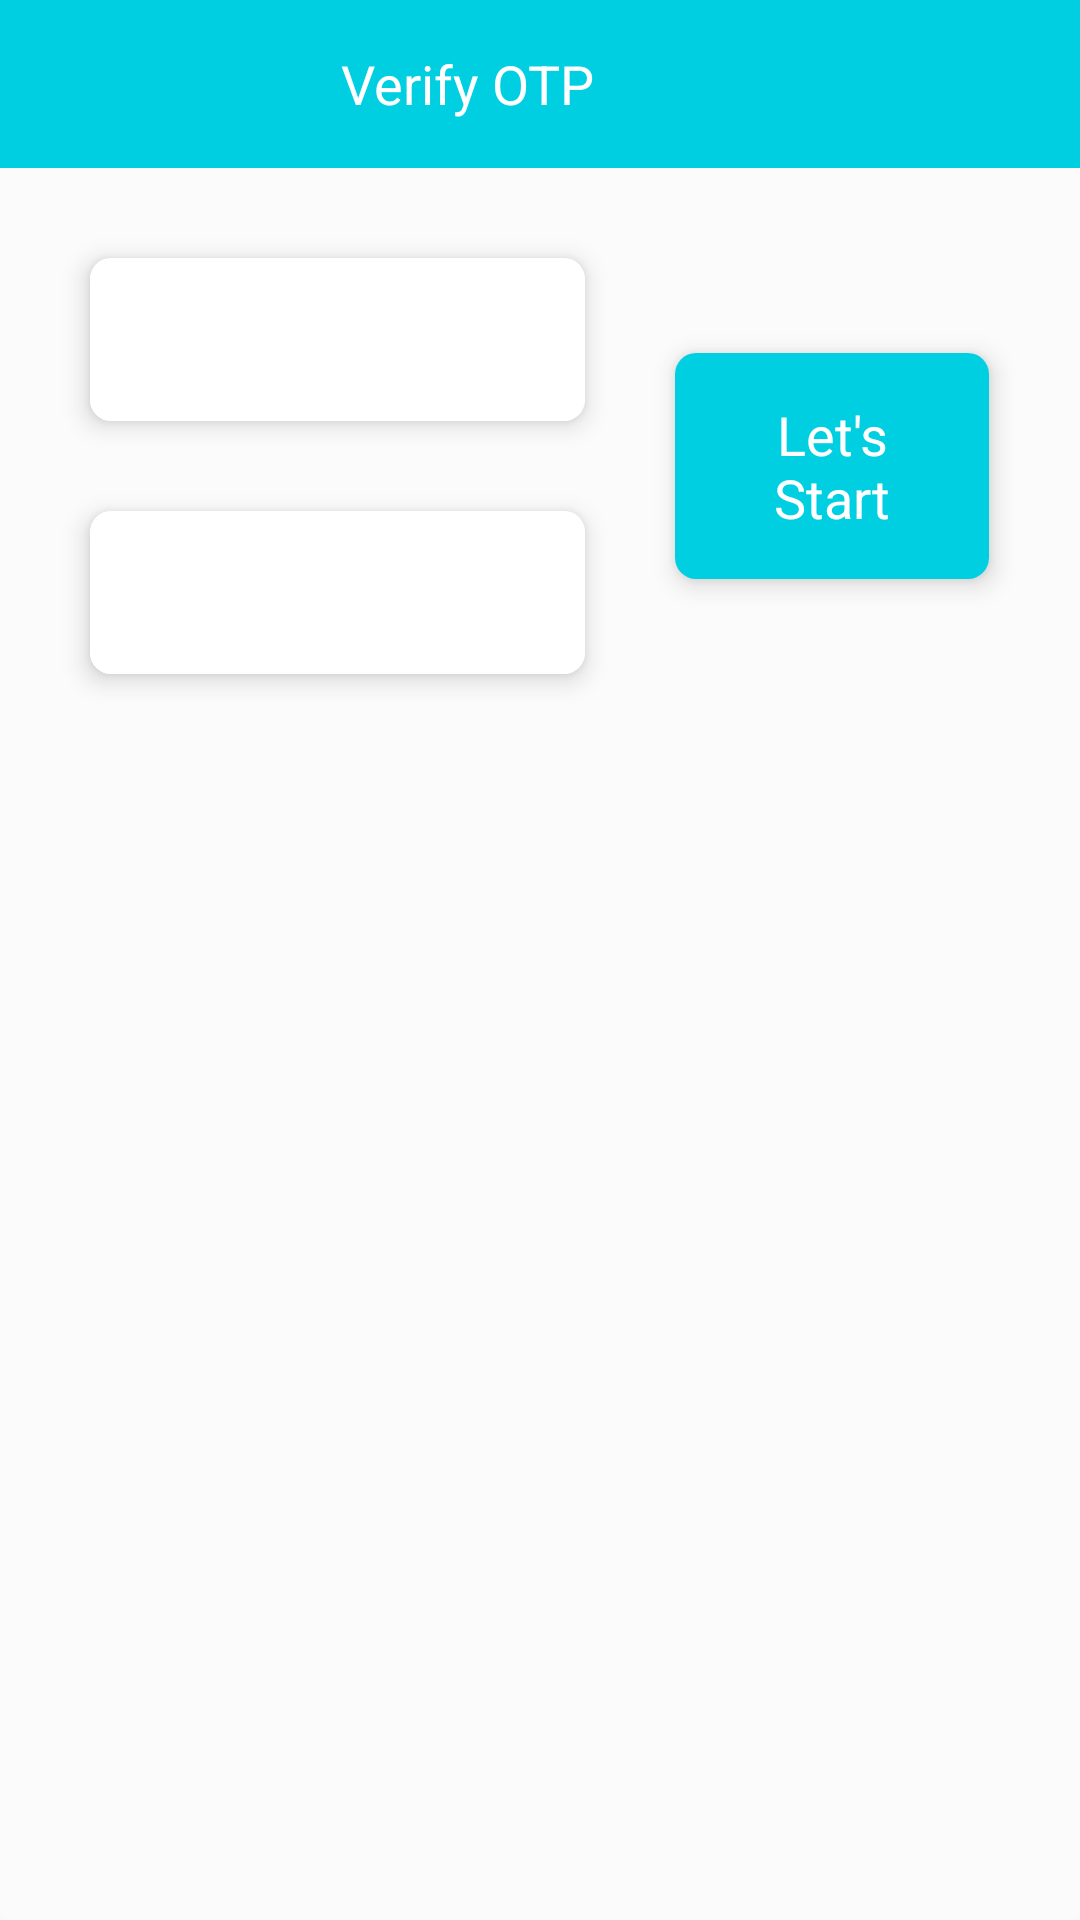

This screen was rendered from an Android layout file. Write that file and the resources it references.
<!-- AndroidManifest.xml: application theme AppTheme -->
<!-- res/layout/customdialog_upcomimg_popup.xml -->
<?xml version="1.0" encoding="utf-8"?>
<RelativeLayout xmlns:android="http://schemas.android.com/apk/res/android"
    xmlns:app="http://schemas.android.com/apk/res-auto"
    android:layout_width="match_parent"
    android:layout_height="wrap_content"
    android:background="@drawable/border_doctor_list_corner">

    <include layout="@layout/actionbar_upcoming_patient"></include>

    <RelativeLayout
        android:id="@+id/relative"
        android:layout_width="match_parent"
        android:layout_height="wrap_content"
        android:layout_below="@+id/actionbar_top"
        android:padding="@dimen/home_screen_padding">

        <LinearLayout
            android:layout_width="match_parent"
            android:layout_height="wrap_content"
            android:orientation="horizontal"
            android:weightSum="2">

            <LinearLayout
                android:layout_width="0sp"
                android:layout_height="wrap_content"
                android:layout_weight="1.3"
                android:orientation="vertical">

                <android.support.v7.widget.CardView
                    android:id="@+id/card_view_patient_id"
                    android:layout_width="match_parent"
                    android:layout_height="wrap_content"
                    android:layout_margin="@dimen/home_screen_padding"
                    android:layout_weight="1"
                    android:padding="@dimen/home_screen_padding"
                    app:cardCornerRadius="@dimen/cardCornerRadius"
                    app:cardElevation="@dimen/cardElevation"
                    app:cardPreventCornerOverlap="false"
                    app:contentPadding="0dp">


                    <EditText
                        android:id="@+id/ed_patient_id"
                        android:layout_width="match_parent"
                        android:layout_height="wrap_content"
                        android:background="#fff"
                        android:hint=""
                        android:inputType="number"
                        android:padding="@dimen/home_screen_padding"
                        android:textColor="@color/edittextcolor"
                        android:textColorHint="@color/edittextcolor" />


                </android.support.v7.widget.CardView>


                <android.support.v7.widget.CardView
                    android:id="@+id/card_view_patient_name"
                    android:layout_width="match_parent"
                    android:layout_height="wrap_content"
                    android:layout_below="@+id/card_view_patient_id"
                    android:layout_margin="@dimen/home_screen_padding"
                    android:layout_weight="1"
                    android:padding="@dimen/home_screen_padding"
                    app:cardCornerRadius="@dimen/cardCornerRadius"
                    app:cardElevation="@dimen/cardElevation"
                    app:cardPreventCornerOverlap="false"
                    app:contentPadding="0dp">

                    <EditText
                        android:id="@+id/ed_patient_name"
                        android:layout_width="match_parent"
                        android:layout_height="wrap_content"
                        android:background="#fff"
                        android:hint=""
                        android:inputType="number"
                        android:padding="@dimen/home_screen_padding"
                        android:textColor="@color/edittextcolor"
                        android:textColorHint="@color/edittextcolor" />
                </android.support.v7.widget.CardView>


            </LinearLayout>

            <android.support.v7.widget.CardView
                android:id="@+id/card_view_visitor_done"
                android:layout_width="0sp"
                android:layout_height="wrap_content"
                android:layout_margin="@dimen/home_screen_padding"
                android:layout_weight="0.7"
                android:layout_gravity="center"
                android:padding="@dimen/home_screen_padding"
                app:cardCornerRadius="@dimen/cardCornerRadius"
                app:cardElevation="@dimen/cardElevation"
                app:cardPreventCornerOverlap="false"
                app:contentPadding="0dp">

                <TextView
                    android:id="@+id/tv_lets_start"
                    android:layout_width="match_parent"
                    android:layout_height="wrap_content"
                    android:background="@color/button_color"
                    android:gravity="center"
                    android:padding="@dimen/home_screen_padding"
                    android:text="Let's Start"
                    android:textColor="#fff"
                    android:textSize="@dimen/event_title_text_size" />
            </android.support.v7.widget.CardView>

        </LinearLayout>

    </RelativeLayout>


</RelativeLayout>
<!-- res/layout/actionbar_upcoming_patient.xml (included above) -->
<?xml version="1.0" encoding="utf-8"?>
<LinearLayout xmlns:android="http://schemas.android.com/apk/res/android"
    android:id="@+id/actionbar_top"
    android:layout_width="match_parent"
    android:layout_height="wrap_content"
    android:background="@color/button_color"
    android:orientation="horizontal">

    <LinearLayout
        android:layout_width="match_parent"
        android:layout_height="?actionBarSize"
        android:baselineAligned="false"
        android:orientation="horizontal"
        android:weightSum="2">

        <LinearLayout
            android:layout_width="0sp"
            android:layout_height="wrap_content"
            android:layout_gravity="center"
            android:layout_weight="1.1"
            android:gravity="center">

            <TextView
                android:id="@+id/tv_title"
                android:layout_width="match_parent"
                android:layout_height="wrap_content"
                android:layout_gravity="center"
                android:gravity="end"
                android:text="Verify OTP"
                android:textColor="@android:color/white"
                android:textSize="@dimen/event_title_text_size" />
        </LinearLayout>

        <LinearLayout
            android:layout_width="0sp"
            android:layout_height="wrap_content"
            android:layout_gravity="center"
            android:layout_weight="0.9"
            android:baselineAligned="false"
            android:gravity="end"
            android:orientation="horizontal">

            <ImageView
                android:layout_width="wrap_content"
                android:layout_height="wrap_content"
                android:layout_gravity="center"
                android:src="@drawable/cancel" />
        </LinearLayout>
    </LinearLayout>
</LinearLayout>
<!-- resources referenced by this layout -->
<resources>
  <color name="button_color">#00cfe1</color>
  <color name="edittextcolor">#0bc6d9</color>
  <dimen name="cardCornerRadius">7sp</dimen>
  <dimen name="cardElevation">5sp</dimen>
  <dimen name="event_title_text_size">18sp</dimen>
  <dimen name="home_screen_padding">15sp</dimen>
  <!-- drawable border_doctor_list_corner (drawable) -->
  <shape xmlns:android="http://schemas.android.com/apk/res/android"
      android:shape="rectangle">
      <gradient android:startColor="#50ffffff"
          android:endColor="#50ffffff"
          android:centerColor="#50ffffff"
          android:angle="270" />
      <corners android:radius="5dp"/>
      <stroke android:width="0dp" android:color="@android:color/holo_red_dark" />
  </shape>
  <style name="AppTheme" parent="Theme.AppCompat.Light.DarkActionBar">
          
          <item name="colorPrimary">@color/colorPrimary</item>
          <item name="colorPrimaryDark">@color/colorPrimaryDark</item>
          <item name="colorAccent">@color/colorAccent</item>
      </style>
  <color name="colorPrimary">#4e99ba</color>
  <color name="colorPrimaryDark">#032e3f</color>
  <color name="colorAccent">#4e99ba</color>
</resources>
